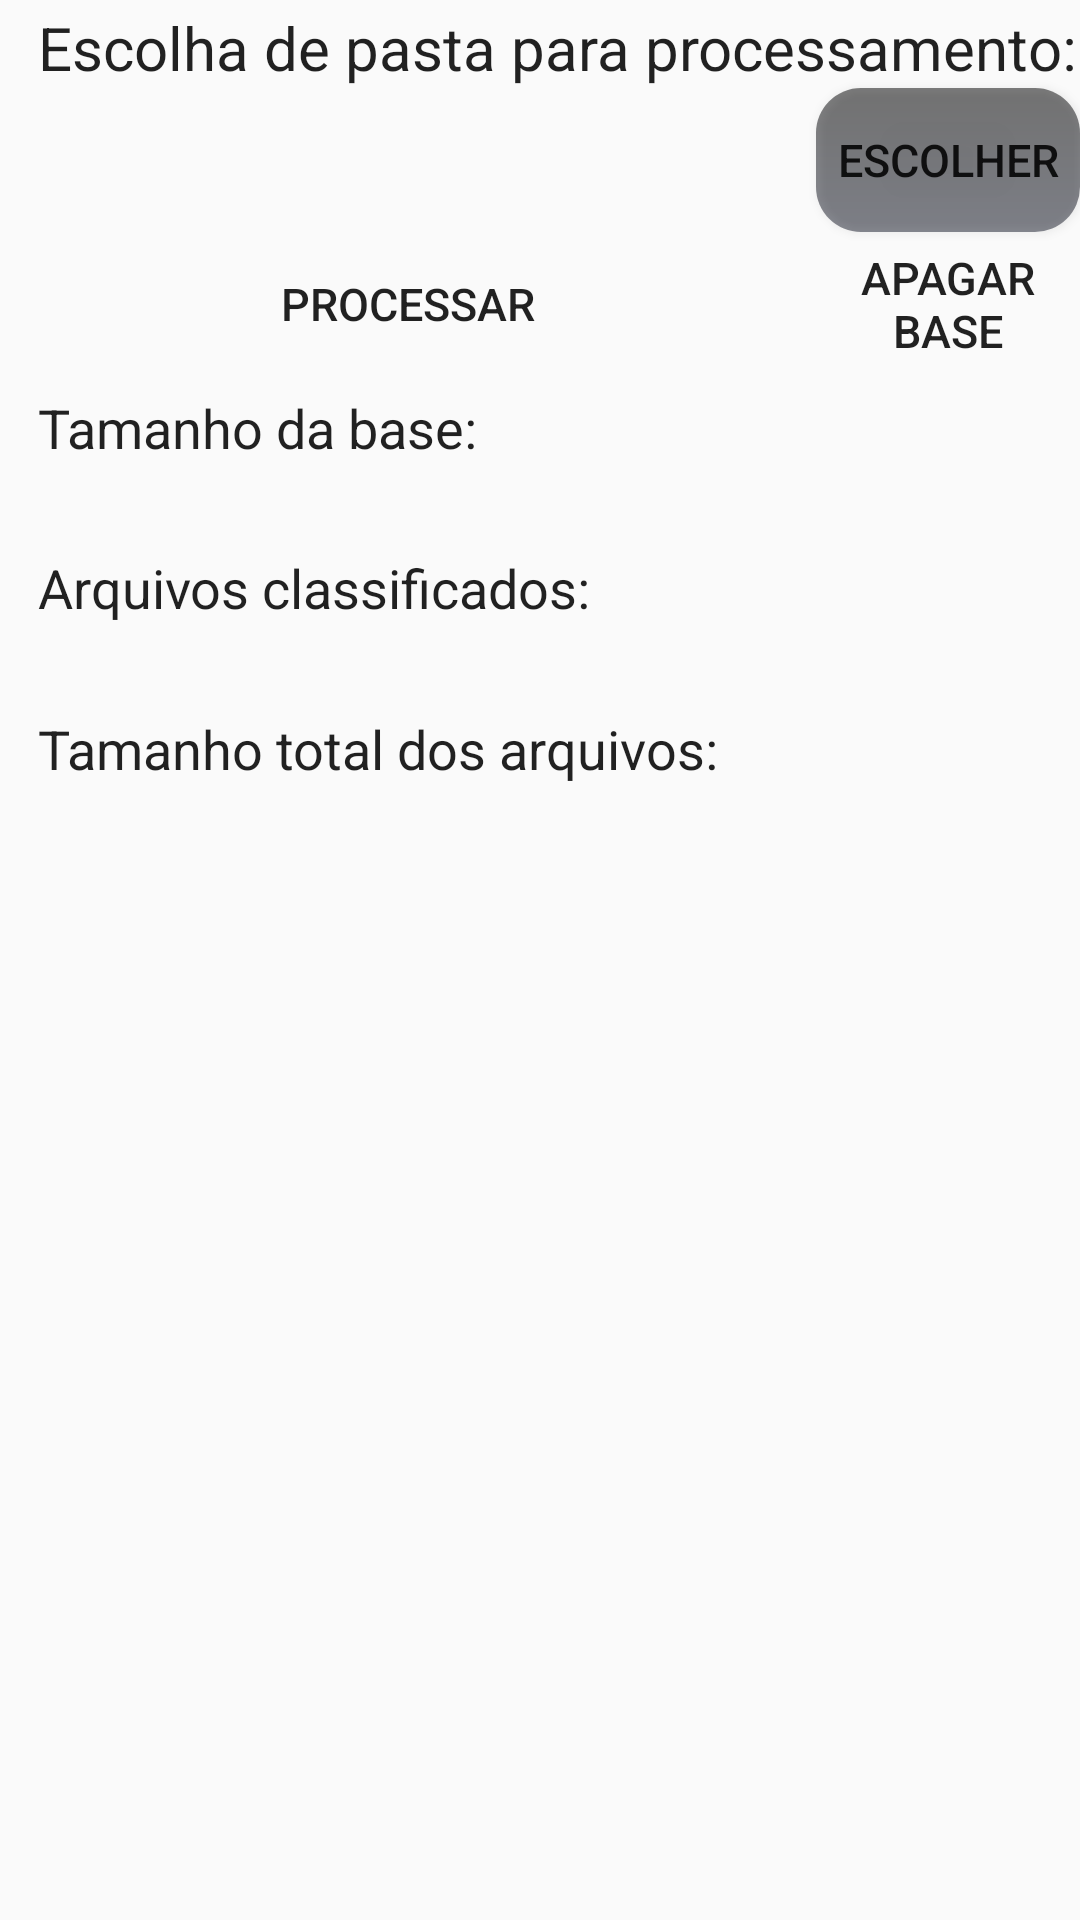

Android layout source for this screen:
<!-- AndroidManifest.xml: application theme AppTheme -->
<!-- res/layout/activity_processamento.xml -->
<?xml version="1.0" encoding="utf-8"?>
<RelativeLayout xmlns:android="http://schemas.android.com/apk/res/android"
    android:orientation="vertical" android:layout_width="match_parent"
    android:focusableInTouchMode="false"
    android:layout_height="match_parent"
    android:visibility="visible">

    <EditText
        android:layout_width="match_parent"
        android:layout_height="wrap_content"
        android:id="@+id/txtCaminhoDir"
        android:editable="false"
        android:textSize="12sp"
        android:enabled="false"
        android:layout_alignWithParentIfMissing="false"
        android:layout_alignParentStart="true"
        android:layout_toStartOf="@+id/btnEscolhaDir"
        android:focusable="false"
        android:focusableInTouchMode="false"
        android:background="@drawable/shape"
        android:layout_alignTop="@+id/btnEscolhaDir"
        android:height="5dp"
        android:maxHeight="5dp"
        android:minHeight="5dp"
        android:layout_alignBottom="@+id/btnEscolhaDir"
        style="@style/AppTheme" />

    <Button
        android:layout_width="wrap_content"
        android:layout_height="wrap_content"
        android:text="Escolher"
        android:typeface="normal"
        android:textSize="15sp"
        android:background="@drawable/shape2"
        android:id="@+id/btnEscolhaDir"
        android:layout_alignParentEnd="true"
        android:layout_below="@+id/textView3" />

    <Button
        android:layout_width="wrap_content"
        android:layout_height="wrap_content"
        android:text="Processar"
        android:typeface="normal"
        android:background="@drawable/shape"
        android:textSize="15sp"
        android:id="@+id/btnProcessar"
        android:layout_alignTop="@+id/btnRemoverDeteccoes"
        android:layout_alignParentStart="true"
        android:layout_toStartOf="@+id/btnEscolhaDir"
        android:focusable="false"
        android:focusableInTouchMode="false" />

    <Button
        android:layout_width="wrap_content"
        android:layout_height="wrap_content"
        android:text="Apagar base"
        android:typeface="normal"
        android:background="@drawable/shape"
        android:textSize="15sp"
        android:id="@+id/btnRemoverDeteccoes"
        android:layout_below="@+id/txtCaminhoDir"
        android:layout_alignEnd="@+id/btnEscolhaDir"
        android:layout_toEndOf="@+id/txtCaminhoDir" />

    <TextView
        android:layout_width="wrap_content"
        android:layout_height="wrap_content"
        android:textAppearance="?android:attr/textAppearanceLarge"
        android:text="Arquivos classificados:"
        android:id="@+id/lblLinha1"
        android:layout_below="@+id/btnProcessar"
        android:layout_alignParentStart="true"
        android:enabled="false"
        android:visibility="invisible"
        android:focusable="false"
        android:focusableInTouchMode="false" />

    <TextView
        android:layout_width="wrap_content"
        android:layout_height="wrap_content"
        android:textAppearance="?android:attr/textAppearanceLarge"
        android:text="Arquivos classificados:"
        android:typeface="normal"
        android:textSize="18sp"
        android:id="@+id/lblArquivosClassificados"
        android:focusable="false"
        android:focusableInTouchMode="false"
        android:layout_below="@+id/lblLinha1"
        android:layout_toEndOf="@+id/textView5"
        android:layout_marginTop="29dp" />

    <TextView
        android:layout_width="wrap_content"
        android:layout_height="wrap_content"
        android:textAppearance="?android:attr/textAppearanceLarge"
        android:text="Tamanho da base:"
        android:typeface="normal"
        android:textSize="18sp"
        android:id="@+id/lblTamanhoBase"
        android:focusable="false"
        android:focusableInTouchMode="false"
        android:layout_alignBottom="@+id/lblLinha1"
        android:layout_alignStart="@+id/lblArquivosClassificados" />

    <TextView
        android:layout_width="wrap_content"
        android:layout_height="wrap_content"
        android:textAppearance="?android:attr/textAppearanceLarge"
        android:text="E"
        android:id="@+id/textView5"
        android:visibility="invisible"
        android:layout_alignParentStart="true"
        android:focusable="false"
        android:focusableInTouchMode="false"
        android:layout_below="@+id/lblArquivosClassificados" />

    <TextView
        android:layout_width="wrap_content"
        android:layout_height="wrap_content"
        android:textAppearance="?android:attr/textAppearanceLarge"
        android:text="Escolha de pasta para processamento:"
        android:typeface="normal"
        android:textSize="20sp"
        android:id="@+id/textView3"
        android:layout_alignBottom="@+id/textView6"
        android:layout_toEndOf="@+id/textView9" />

    <TextView
        android:layout_width="wrap_content"
        android:layout_height="wrap_content"
        android:textAppearance="?android:attr/textAppearanceLarge"
        android:text="Tamanho total dos arquivos:"
        android:typeface="normal"
        android:textSize="18sp"
        android:id="@+id/lblTamTotal"
        android:focusable="false"
        android:focusableInTouchMode="false"
        android:layout_below="@+id/textView5"
        android:layout_toEndOf="@+id/textView5" />

    <TextView
        android:layout_width="wrap_content"
        android:layout_height="wrap_content"
        android:textAppearance="?android:attr/textAppearanceLarge"
        android:text="E"
        android:id="@+id/textView7"
        android:visibility="invisible"
        android:layout_below="@+id/lblTamTotal"
        android:layout_alignParentStart="true"
        android:focusable="false"
        android:focusableInTouchMode="false" />

    <TextView
        android:layout_width="wrap_content"
        android:layout_height="wrap_content"
        android:textAppearance="?android:attr/textAppearanceLarge"
        android:text="E"
        android:id="@+id/textView8"
        android:visibility="invisible"
        android:focusable="false"
        android:focusableInTouchMode="false"
        android:layout_centerVertical="true"
        android:layout_alignParentStart="true" />

    <TextView
        android:layout_width="wrap_content"
        android:layout_height="wrap_content"
        android:textAppearance="?android:attr/textAppearanceLarge"
        android:text="E"
        android:id="@+id/textView9"
        android:visibility="invisible"
        android:focusable="false"
        android:focusableInTouchMode="false"
        android:layout_alignBottom="@+id/textView3"
        android:layout_alignParentStart="true" />

    <TextView
        android:layout_width="wrap_content"
        android:layout_height="wrap_content"
        android:textAppearance="?android:attr/textAppearanceLarge"
        android:text="E"
        android:id="@+id/textView4"
        android:visibility="invisible"
        android:focusable="false"
        android:focusableInTouchMode="false"
        android:layout_alignTop="@+id/lblTamTotal"
        android:layout_alignParentStart="true" />

    <TextView
        android:layout_width="wrap_content"
        android:layout_height="wrap_content"
        android:textAppearance="?android:attr/textAppearanceLarge"
        android:text="E"
        android:id="@+id/textView6"
        android:visibility="invisible"
        android:focusable="false"
        android:focusableInTouchMode="false"
        android:layout_alignParentTop="true"
        android:layout_alignParentStart="true" />


</RelativeLayout>
<!-- resources referenced by this layout -->
<resources>
  <!-- drawable shape2 (drawable) -->
  <?xml version="1.0" encoding="utf-8"?>
  <shape xmlns:android="http://schemas.android.com/apk/res/android"
      android:shape="rectangle" android:padding="10dp">
      <solid android:color="@color/dim_foreground_disabled_material_dark"/>
      <corners
          android:bottomRightRadius="15dp"
          android:bottomLeftRadius="15dp"
          android:topLeftRadius="15dp"
          android:topRightRadius="15dp"/>
      <gradient android:startColor="#000000"
          android:endColor="#161a29"
          android:angle="270" />
  </shape>
  <style name="AppTheme" parent="Base.Theme.AppCompat.Light.DarkActionBar">
          
          <item name="colorPrimary">@color/colorPrimary</item>
          <item name="colorPrimaryDark">@color/colorPrimaryDark</item>
          <item name="colorAccent">@color/colorAccent</item>
          <item name="multiChoiceAdapterStyle">@style/MultiChoiceAdapter</item>
          <item name="windowActionModeOverlay">true</item>
      </style>
  <style name="MultiChoiceAdapter">
          <item name="itemClickInActionMode">selectItem</item>
          <item name="android:windowActionModeOverlay">true</item>
  
      </style>
  <!-- not gathered from this repository: default colours our renderer supplied (Android Studio template values) -->
  <color name="colorPrimary">#FF6200EE</color>
  <color name="colorPrimaryDark">#FF3700B3</color>
  <color name="colorAccent">#FF03DAC5</color>
</resources>
